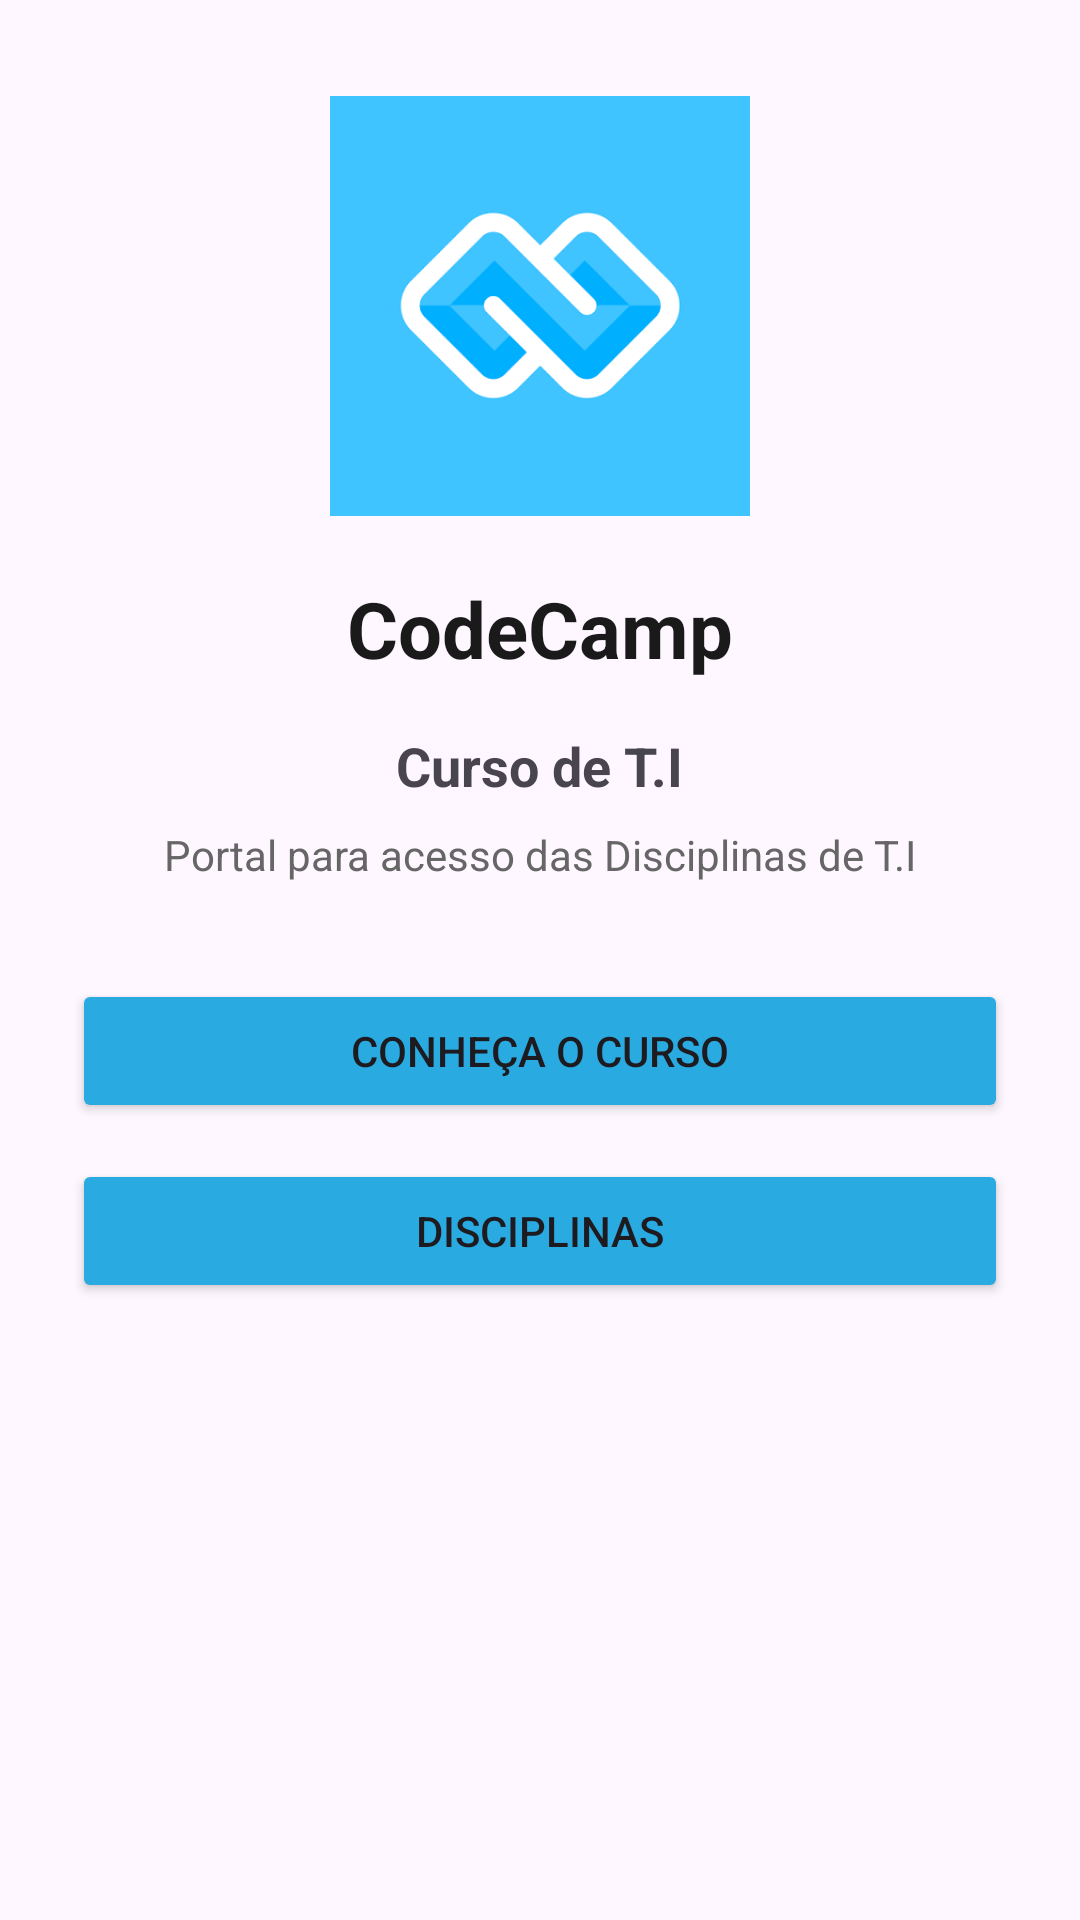

Reconstruct the res/layout file that produces this screen, plus the resources it refers to.
<!-- AndroidManifest.xml: application theme Theme.Atividadepratica -->
<!-- res/layout/activity_home.xml -->
<?xml version="1.0" encoding="utf-8"?>
<LinearLayout xmlns:android="http://schemas.android.com/apk/res/android"
    xmlns:app="http://schemas.android.com/apk/res-auto"
    xmlns:tools="http://schemas.android.com/tools"
    android:layout_width="match_parent"
    android:layout_height="match_parent"
    android:orientation="vertical"
    android:gravity="center_horizontal"
    android:paddingStart="24dp"
    android:paddingEnd="24dp"
    android:paddingTop="32dp"
    tools:context=".HomeActivity">

    <ImageView
        android:id="@+id/imgLogo"
        android:layout_width="180dp"
        android:layout_height="140dp"
        android:layout_marginBottom="20dp"
        android:scaleType="fitCenter"
        android:src="@drawable/codecamper" />

    <TextView
        android:id="@+id/tvNomeInstituicao"
        android:layout_width="wrap_content"
        android:layout_height="wrap_content"
        android:text="CodeCamp"
        android:textSize="26sp"
        android:textStyle="bold"
        android:textColor="#1A1A1A" />

    <TextView
        android:id="@+id/tvCursos"
        android:layout_width="wrap_content"
        android:layout_height="wrap_content"
        android:layout_marginTop="16dp"
        android:text="Curso de T.I"
        android:textSize="18sp"
        android:textStyle="bold" />

    <TextView
        android:id="@+id/tvDescricao"
        android:layout_width="match_parent"
        android:layout_height="wrap_content"
        android:layout_marginTop="8dp"
        android:layout_marginBottom="32dp"
        android:text="Portal para acesso das Disciplinas de T.I"
        android:textSize="14sp"
        android:textColor="#666666"
        android:gravity="center" />

    <Button
        android:id="@+id/ButtonCursos"
        android:layout_width="match_parent"
        android:layout_height="wrap_content"
        android:layout_marginBottom="12dp"
        android:backgroundTint="@color/logo_blue"
        android:text="Conheça o curso" />

    <Button
        android:id="@+id/ButtonDisciplinas"
        android:layout_width="match_parent"
        android:layout_height="wrap_content"
        android:backgroundTint="@color/logo_blue"
        android:text="Disciplinas" />

</LinearLayout>
<!-- resources referenced by this layout -->
<resources>
  <color name="logo_blue">#29ABE2</color>
  <!-- drawable codecamper: png bitmap (drawable, 4251 bytes) -->
  <style name="Theme.Atividadepratica" parent="Base.Theme.Atividadepratica" />
  <style name="Base.Theme.Atividadepratica" parent="Theme.Material3.DayNight.NoActionBar">
          
          
      </style>
</resources>
